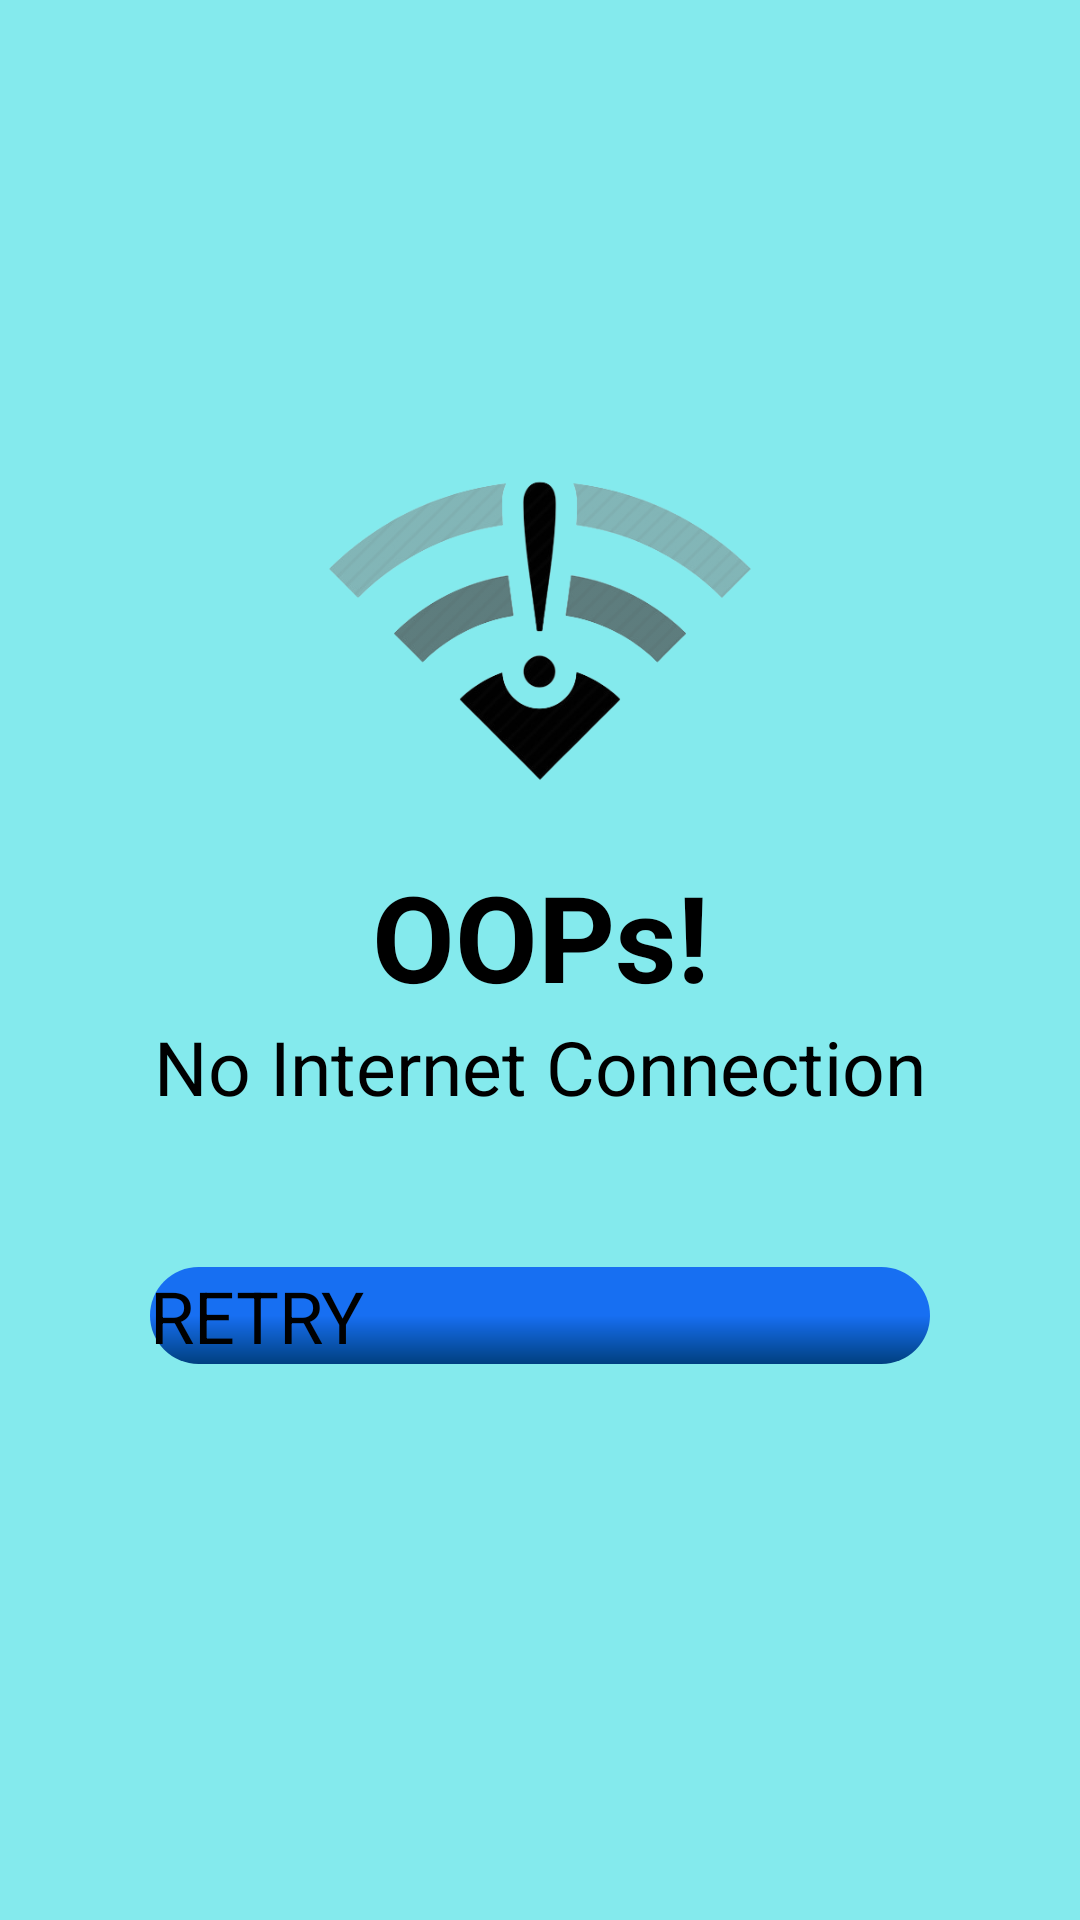

Reconstruct the res/layout file that produces this screen, plus the resources it refers to.
<!-- AndroidManifest.xml: application theme Theme.GoogleMaps -->
<!-- res/layout/internet_dialog.xml -->
<?xml version="1.0" encoding="utf-8"?>
<LinearLayout
    xmlns:android="http://schemas.android.com/apk/res/android"
    xmlns:app="http://schemas.android.com/apk/res-auto"
    android:layout_width="match_parent"
    android:layout_height="match_parent"
    android:gravity="center"
    android:background="#84EAED"
    android:orientation="vertical">

    <ImageView
        android:layout_width="150dp"
        android:layout_height="150dp"
        android:src="@drawable/nointer"/>
    <TextView
        android:layout_width="match_parent"
        android:layout_height="wrap_content"
        android:text="OOPs!"
        android:textStyle="bold"
        android:textSize="40sp"
        android:gravity="center"/>
    <TextView
        android:layout_width="match_parent"
        android:layout_height="wrap_content"
        android:text="No Internet Connection"
        android:gravity="center"
        android:textSize="25sp"/>
    <androidx.appcompat.widget.AppCompatButton
        android:id="@+id/btnretry"
        android:layout_width="match_parent"
        android:layout_height="wrap_content"
        android:layout_margin="50dp"
        android:textAllCaps="true"
        android:background="@drawable/button"
        android:text="Retry"
        android:textSize="24dp"/>

</LinearLayout>
<!-- resources referenced by this layout -->
<resources>
  <!-- drawable button (drawable) -->
  <shape xmlns:android="http://schemas.android.com/apk/res/android">
      <gradient
          android:startColor="#176FF2"
      android:endColor="#004080"
      android:centerColor="#176FF2"
      android:type="linear"
      android:angle="69" />
  
      <corners android:radius="80dp" />
  </shape>
  <!-- drawable nointer: png bitmap (drawable, 62073 bytes) -->
</resources>
